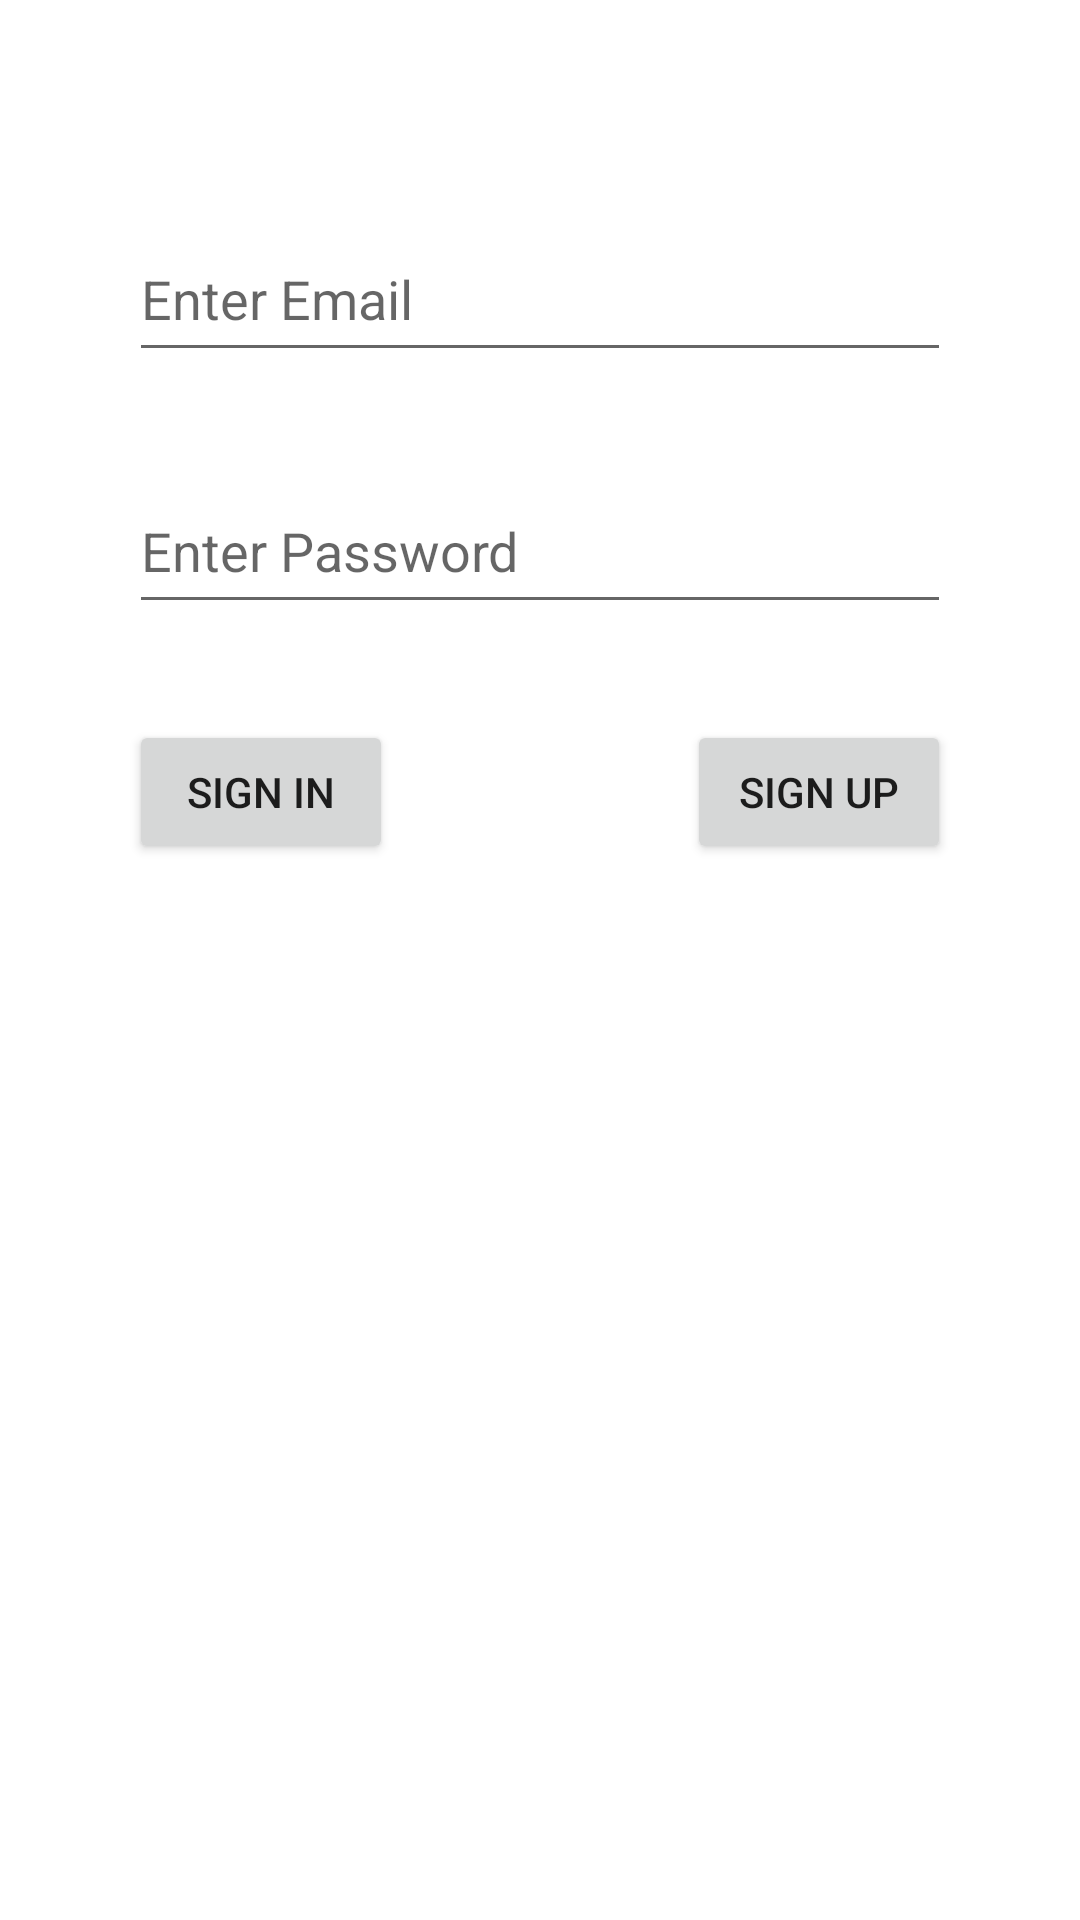

This screen was rendered from an Android layout file. Write that file and the resources it references.
<!-- AndroidManifest.xml: application theme Theme.InstagranCloneJava -->
<!-- res/layout/activity_main.xml -->
<?xml version="1.0" encoding="utf-8"?>
<androidx.constraintlayout.widget.ConstraintLayout xmlns:android="http://schemas.android.com/apk/res/android"
    xmlns:app="http://schemas.android.com/apk/res-auto"
    xmlns:tools="http://schemas.android.com/tools"
    android:layout_width="match_parent"
    android:layout_height="match_parent"
    tools:context=".view.MainActivity">

    <EditText
        android:id="@+id/emailText"
        android:layout_width="274dp"
        android:layout_height="52dp"
        android:layout_marginTop="72dp"
        android:ems="10"
        android:hint="Enter Email"
        android:inputType="textPersonName"
        app:layout_constraintEnd_toEndOf="parent"
        app:layout_constraintStart_toStartOf="parent"
        app:layout_constraintTop_toTopOf="parent" />

    <EditText
        android:id="@+id/passwordText"
        android:layout_width="274dp"
        android:layout_height="52dp"
        android:layout_marginTop="32dp"
        android:ems="10"
        android:hint="Enter Password"
        android:inputType="textPersonName"
        app:layout_constraintEnd_toEndOf="parent"
        app:layout_constraintStart_toStartOf="parent"
        app:layout_constraintTop_toBottomOf="@+id/emailText" />

    <Button
        android:id="@+id/signInButton"
        android:layout_width="wrap_content"
        android:layout_height="wrap_content"
        android:layout_marginTop="32dp"
        android:onClick="signIn"
        android:text="Sign In"
        app:layout_constraintStart_toStartOf="@+id/passwordText"
        app:layout_constraintTop_toBottomOf="@+id/passwordText" />

    <Button
        android:id="@+id/signUpButton"
        android:layout_width="wrap_content"
        android:layout_height="wrap_content"
        android:layout_marginTop="32dp"
        android:onClick="signUp"
        android:text="SIGN UP"
        app:layout_constraintEnd_toEndOf="@+id/passwordText"
        app:layout_constraintTop_toBottomOf="@+id/passwordText" />
</androidx.constraintlayout.widget.ConstraintLayout>
<!-- resources referenced by this layout -->
<resources>
  <style name="Theme.InstagranCloneJava" parent="Theme.MaterialComponents.DayNight.DarkActionBar">
          
          <item name="colorPrimary">@color/purple_500</item>
          <item name="colorPrimaryVariant">@color/purple_700</item>
          <item name="colorOnPrimary">@color/white</item>
          
          <item name="colorSecondary">@color/teal_200</item>
          <item name="colorSecondaryVariant">@color/teal_700</item>
          <item name="colorOnSecondary">@color/black</item>
          
          <item name="android:statusBarColor" tools:targetApi="l">?attr/colorPrimaryVariant</item>
          
      </style>
  <!-- not gathered from this repository: default colours our renderer supplied (Android Studio template values) -->
  <color name="purple_500">#FF6200EE</color>
  <color name="purple_700">#FF3700B3</color>
  <color name="teal_200">#FF03DAC5</color>
  <color name="teal_700">#FF018786</color>
  <color name="black">#FF000000</color>
  <color name="white">#FFFFFFFF</color>
</resources>
